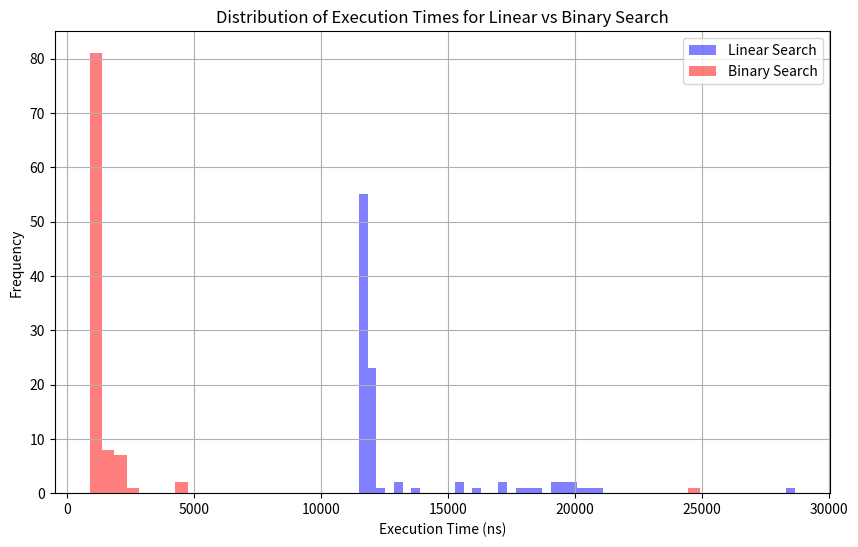

The script that saved this image:
#Now, consider the tasks of searching in a sorted array
#3. Provide the code for an inefficient implementation and an efficient implementation.
#   The inefficient implementation is a linear search that iterates through each element in the array until the target
#   value is found. The time complexity is O(n) because the worst-case scenario is when the target value is at the end
#   of the array or not present. The space complexity is O(1) because the function does not use any additional data
#   structures.
def linear_search(arr, target):
    for i in range(len(arr)):
        if arr[i] == target:
            return i
    return -1
#   The efficient implementation is a binary search that divides the array in half and compares the middle element to
#   the target value. If the middle element is equal to the target value, the function returns the index. Otherwise, it
#   recursively searches the left or right half of the array based on the comparison. The time complexity is O(log n)
#   because the search space is halved in each iteration. The space complexity is O(log n) due to the recursive calls.
def binary_search(arr, target, low, high):
    if low > high:
        return -1
    mid = (low + high) // 2
    if arr[mid] == target:
        return mid
    elif arr[mid] > target:
        return binary_search(arr, target, low, mid - 1)
    else:
        return binary_search(arr, target, mid + 1, high)
    
#State the worst-case complexity of each implementation.
#4. The worst-case time complexity of linear search is O(n) because it iterates through each element in the array
#   until the target value is found or the end of the array is reached. The worst-case time complexity of binary search
#   is O(log n) because it divides the search space in half in each iteration, reducing the number of elements to search
#   exponentially.

#5. Provide the code for an experiment that demonstrates the difference. [0.1 pts] The experiment should: 1. Time the 
#   execution of both implementations on realistic, large inputs (1000 elements or above) 2. Plot the distribution of
#   measured values across multiple measurements (>= 100 measurements per task)
import random
import time
import matplotlib.pyplot as plt
# Generate a large sorted array
def generate_sorted_array(size):
    return sorted(random.sample(range(1, size * 10), size))

# Experiment to compare linear and binary search
def run_experiment(array_size, num_measurements):
    # Generate a sorted array
    arr = generate_sorted_array(array_size)
    target = random.choice(arr)  # Choose a random target from the array

    # Lists to store execution times
    linear_times = []
    binary_times = []

    # Measure execution times
    for _ in range(num_measurements):
        # Time linear search
        start_time = time.time_ns()
        linear_search(arr, target)
        end_time = time.time_ns()
        linear_times.append(end_time - start_time)

        # Time binary search
        start_time = time.time_ns()
        binary_search(arr, target, 0, len(arr) - 1)
        end_time = time.time_ns()
        binary_times.append(end_time - start_time)

    return linear_times, binary_times

# Plot the distribution of execution times
def plot_distributions(linear_times, binary_times):
    plt.figure(figsize=(10, 6))

    # Plot histogram for linear search
    plt.hist(linear_times, bins=50, alpha=0.5, label="Linear Search", color="blue")

    # Plot histogram for binary search
    plt.hist(binary_times, bins=50, alpha=0.5, label="Binary Search", color="red")

    plt.xlabel("Execution Time (ns)")
    plt.ylabel("Frequency")
    plt.title("Distribution of Execution Times for Linear vs Binary Search")
    plt.legend()
    plt.grid(True)
    plt.show()

# Main function to run the experiment
if __name__ == "__main__":
    # Parameters
    array_size = 1000  # Size of the sorted array
    num_measurements = 100  # Number of measurements per algorithm

    # Run the experiment
    linear_times, binary_times = run_experiment(array_size, num_measurements)

    # Plot the results
    plot_distributions(linear_times, binary_times)